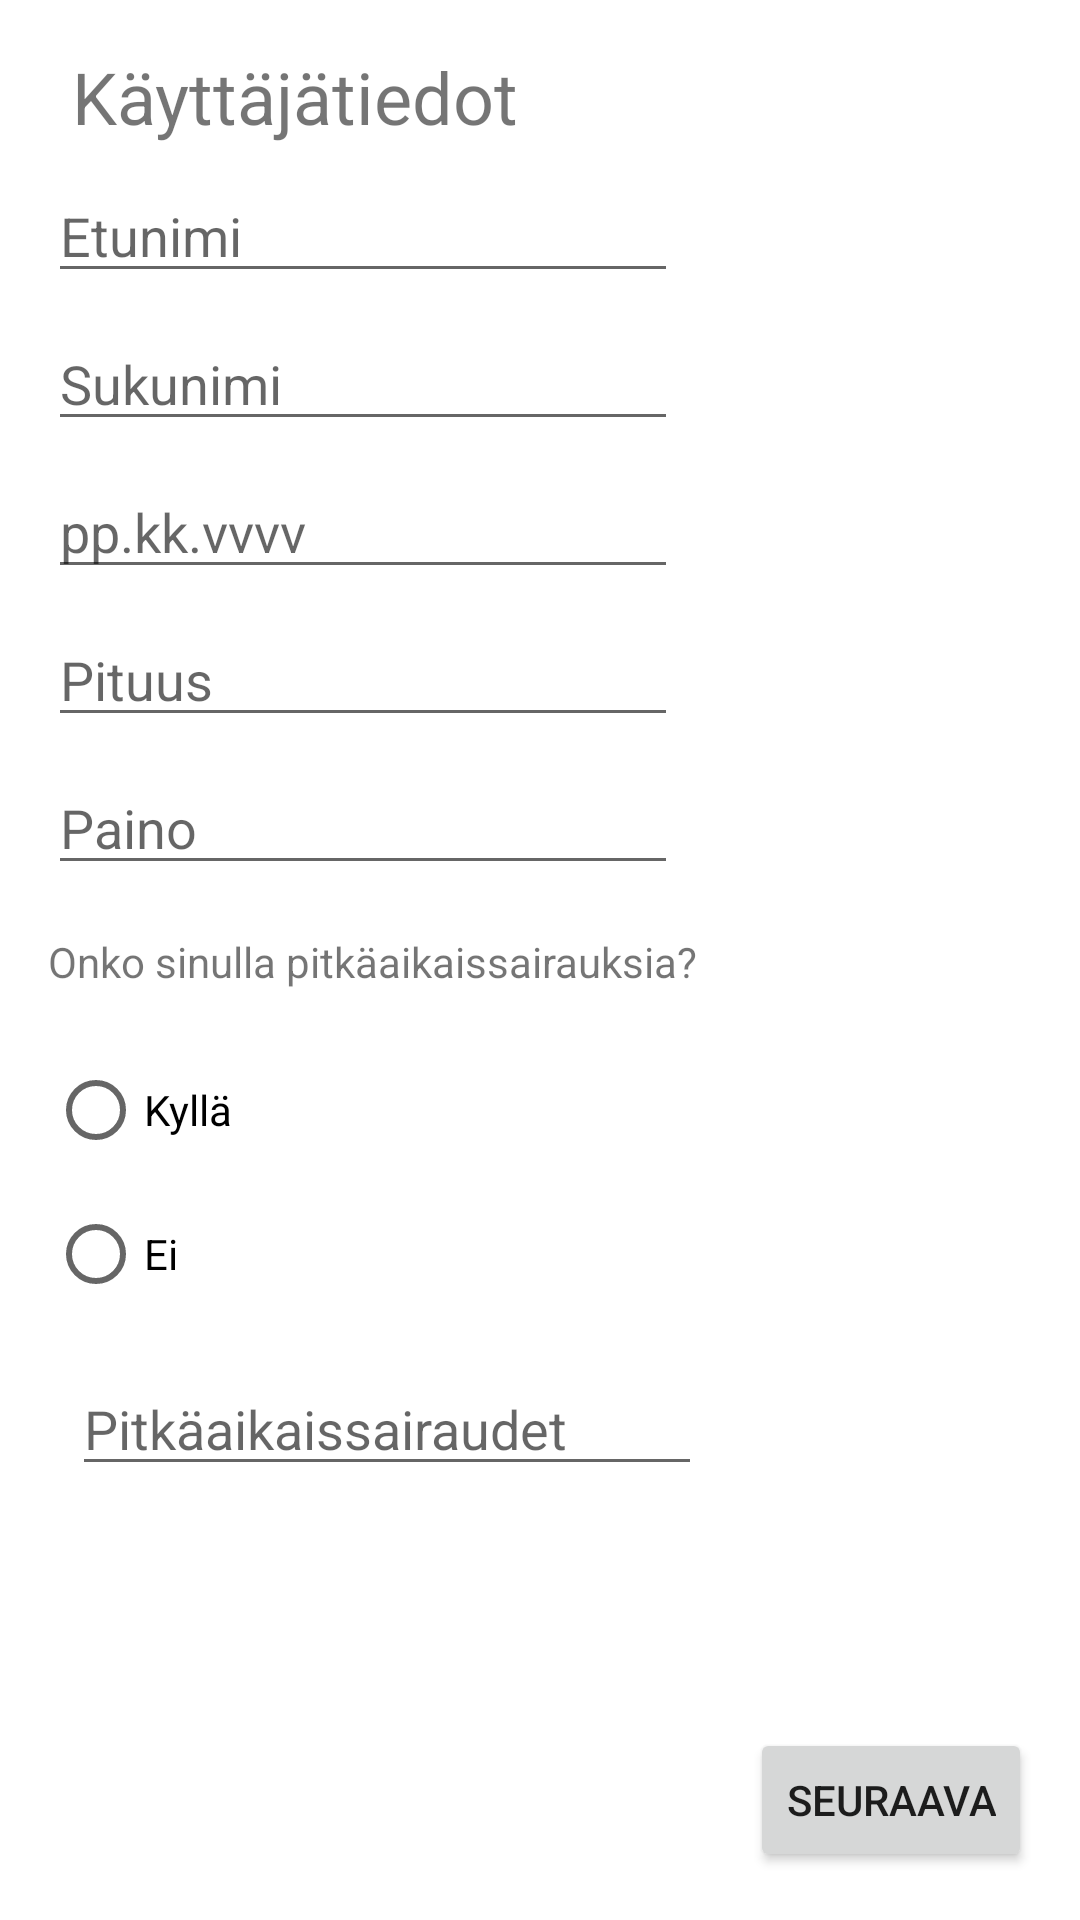

Reconstruct the res/layout file that produces this screen, plus the resources it refers to.
<!-- AndroidManifest.xml: application theme Theme.HealthApplication -->
<!-- res/layout/activity_first_launch.xml -->
<?xml version="1.0" encoding="utf-8"?>
<androidx.constraintlayout.widget.ConstraintLayout xmlns:android="http://schemas.android.com/apk/res/android"
    xmlns:app="http://schemas.android.com/apk/res-auto"
    xmlns:tools="http://schemas.android.com/tools"
    android:layout_width="match_parent"
    android:layout_height="match_parent">

    <Button
        android:id="@+id/button02"
        android:layout_width="wrap_content"
        android:layout_height="wrap_content"
        android:layout_marginEnd="16dp"
        android:layout_marginBottom="16dp"
        android:onClick="buttonManager"
        android:text="@string/user_data_nextButton"
        app:layout_constraintBottom_toBottomOf="parent"
        app:layout_constraintEnd_toEndOf="parent" />

    <EditText
        android:id="@+id/editTextLongTermIllness"
        android:layout_width="wrap_content"
        android:layout_height="wrap_content"
        android:layout_marginStart="24dp"
        android:layout_marginTop="8dp"
        android:ems="10"
        android:gravity="start|top"
        android:hint="@string/user_data_text_long_term_illness"
        android:inputType="textMultiLine"
        android:visibility="visible"
        app:layout_constraintStart_toStartOf="parent"
        app:layout_constraintTop_toBottomOf="@+id/radioGroup" />

    <EditText
        android:id="@+id/age"
        android:layout_width="wrap_content"
        android:layout_height="wrap_content"
        android:layout_marginStart="16dp"
        android:layout_marginBottom="8dp"
        android:ems="10"
        android:hint="@string/user_data_text_age"
        android:inputType="date"
        app:layout_constraintBottom_toTopOf="@+id/height"
        app:layout_constraintStart_toStartOf="parent"
        app:layout_constraintTop_toBottomOf="@+id/lastName" />

    <TextView
        android:id="@+id/userDataTitle"
        android:layout_width="wrap_content"
        android:layout_height="wrap_content"
        android:layout_marginStart="24dp"
        android:layout_marginTop="16dp"
        android:layout_marginBottom="8dp"
        android:text="@string/user_data_title"
        android:textSize="24sp"
        app:layout_constraintBottom_toTopOf="@+id/firstName"
        app:layout_constraintStart_toStartOf="parent"
        app:layout_constraintTop_toTopOf="parent" />

    <EditText
        android:id="@+id/firstName"
        android:layout_width="wrap_content"
        android:layout_height="wrap_content"
        android:layout_marginStart="16dp"
        android:layout_marginBottom="8dp"
        android:ems="10"
        android:hint="@string/user_data_text_name"
        android:inputType="textPersonName"
        app:layout_constraintBottom_toTopOf="@+id/lastName"
        app:layout_constraintStart_toStartOf="parent"
        app:layout_constraintTop_toBottomOf="@+id/radioGroup" />

    <TextView
        android:id="@+id/textView2"
        android:layout_width="wrap_content"
        android:layout_height="wrap_content"
        android:layout_marginStart="16dp"
        android:layout_marginTop="8dp"
        android:layout_marginBottom="8dp"
        android:text="@string/user_data_long_term_illness"
        app:layout_constraintBottom_toTopOf="@+id/radioGroup"
        app:layout_constraintStart_toStartOf="parent"
        app:layout_constraintTop_toBottomOf="@+id/weight" />

    <EditText
        android:id="@+id/weight"
        android:layout_width="wrap_content"
        android:layout_height="wrap_content"
        android:layout_marginStart="16dp"
        android:layout_marginBottom="8dp"
        android:ems="10"
        android:hint="@string/user_data_text_weight"
        android:inputType="number"
        app:layout_constraintBottom_toTopOf="@+id/textView2"
        app:layout_constraintStart_toStartOf="parent"
        app:layout_constraintTop_toBottomOf="@+id/height" />

    <EditText
        android:id="@+id/height"
        android:layout_width="wrap_content"
        android:layout_height="wrap_content"
        android:layout_marginStart="16dp"
        android:layout_marginBottom="8dp"
        android:ems="10"
        android:hint="@string/user_data_text_height"
        android:inputType="number"
        app:layout_constraintBottom_toTopOf="@+id/weight"
        app:layout_constraintStart_toStartOf="parent"
        app:layout_constraintTop_toBottomOf="@+id/age" />

    <RadioGroup
        android:id="@+id/radioGroup"
        android:layout_width="337dp"
        android:layout_height="100dp"
        android:layout_marginStart="16dp"
        android:layout_marginTop="8dp"
        android:layout_marginBottom="8dp"
        app:layout_constraintBottom_toTopOf="@+id/editTextLongTermIllness"
        app:layout_constraintStart_toStartOf="parent"
        app:layout_constraintTop_toBottomOf="@+id/textView2"
        app:layout_constraintVertical_bias="0.565">

        <RadioButton
            android:id="@+id/radioYes"
            android:layout_width="match_parent"
            android:layout_height="wrap_content"
            android:onClick="buttonManager"
            android:text="@string/radio_button_yes" />

        <RadioButton
            android:id="@+id/radioNo"
            android:layout_width="match_parent"
            android:layout_height="wrap_content"
            android:onClick="buttonManager"
            android:text="@string/radio_button_no" />

    </RadioGroup>

    <EditText
        android:id="@+id/lastName"
        android:layout_width="wrap_content"
        android:layout_height="wrap_content"
        android:layout_marginStart="16dp"
        android:layout_marginBottom="8dp"
        android:ems="10"
        android:hint="@string/user_data_text_lastname"
        android:inputType="textPersonName"
        app:layout_constraintBottom_toTopOf="@+id/age"
        app:layout_constraintStart_toStartOf="parent"
        app:layout_constraintTop_toBottomOf="@+id/firstName" />

</androidx.constraintlayout.widget.ConstraintLayout>
<!-- resources referenced by this layout -->
<resources>
  <string name="radio_button_no">Ei</string>
  <string name="radio_button_yes">Kyllä</string>
  <string name="user_data_long_term_illness">Onko sinulla pitkäaikaissairauksia?</string>
  <string name="user_data_nextButton">Seuraava</string>
  <string name="user_data_text_age">pp.kk.vvvv</string>
  <string name="user_data_text_height">Pituus</string>
  <string name="user_data_text_lastname">Sukunimi</string>
  <string name="user_data_text_long_term_illness">Pitkäaikaissairaudet</string>
  <string name="user_data_text_name">Etunimi</string>
  <string name="user_data_text_weight">Paino</string>
  <string name="user_data_title">Käyttäjätiedot</string>
  <style name="Theme.HealthApplication" parent="Theme.MaterialComponents.DayNight.DarkActionBar">
          
          <item name="colorPrimary">@color/purple_500</item>
          <item name="colorPrimaryVariant">@color/purple_700</item>
          <item name="colorOnPrimary">@color/white</item>
          
          <item name="colorSecondary">@color/teal_200</item>
          <item name="colorSecondaryVariant">@color/teal_700</item>
          <item name="colorOnSecondary">@color/black</item>
          
          <item name="android:statusBarColor" tools:targetApi="l">?attr/colorPrimaryVariant</item>
          
      </style>
  <!-- not gathered from this repository: default colours our renderer supplied (Android Studio template values) -->
  <color name="purple_500">#FF6200EE</color>
  <color name="purple_700">#FF3700B3</color>
  <color name="teal_200">#FF03DAC5</color>
  <color name="teal_700">#FF018786</color>
  <color name="black">#FF000000</color>
  <color name="white">#FFFFFFFF</color>
</resources>
